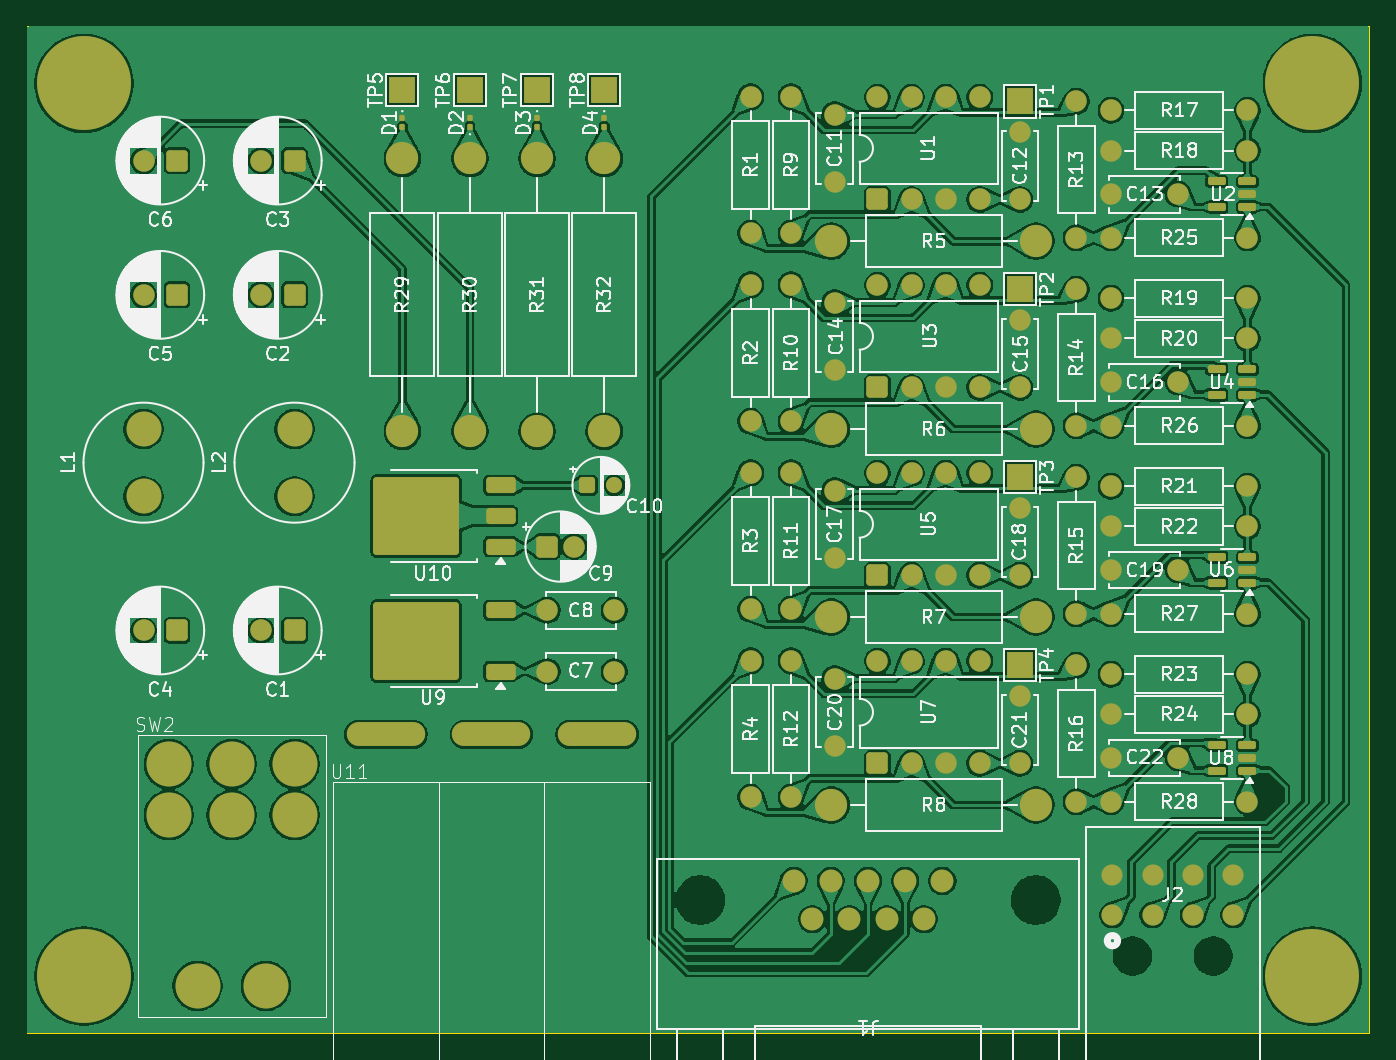
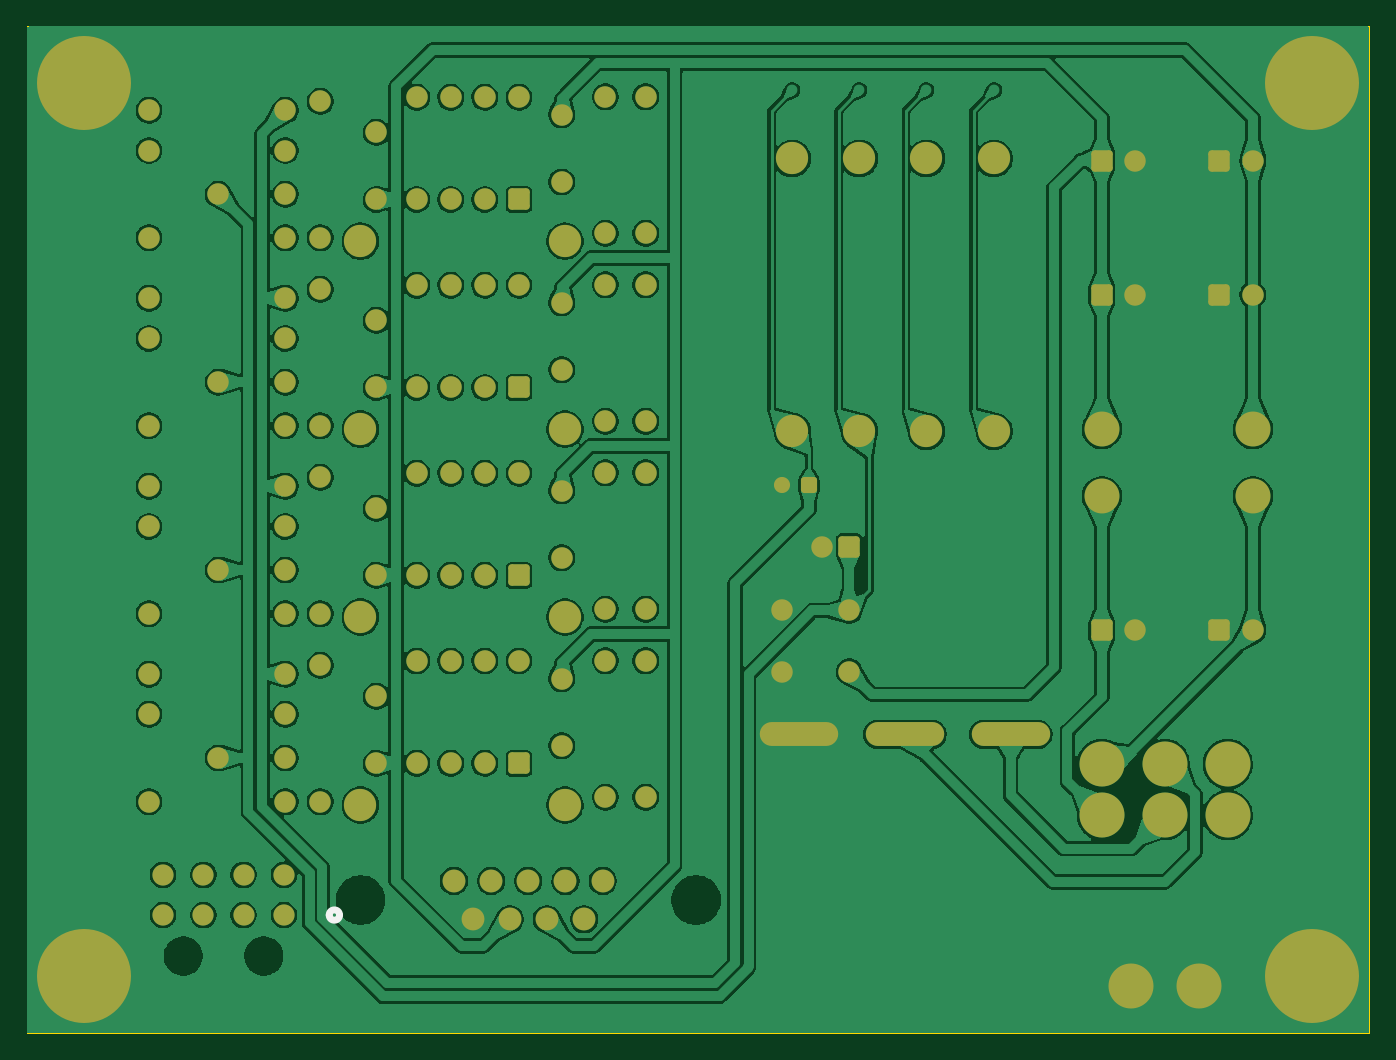
Circuit board: 9 layer files. Board 100.0 x 75.0 mm.
- bottom_copper: bfieldsmaller-B_Cu.gbr (320407 bytes)
- bottom_mask: bfieldsmaller-B_Mask.gbr (7516 bytes)
- paste: bfieldsmaller-B_Paste.gbr (456 bytes)
- bottom_silk: bfieldsmaller-B_Silkscreen.gbr (651 bytes)
- outline: bfieldsmaller-Edge_Cuts.gbr (613 bytes)
- top_copper: bfieldsmaller-F_Cu.gbr (391811 bytes)
- top_mask: bfieldsmaller-F_Mask.gbr (9603 bytes)
- paste: bfieldsmaller-F_Paste.gbr (3169 bytes)
- top_silk: bfieldsmaller-F_Silkscreen.gbr (192243 bytes)

=== bottom_copper: bfieldsmaller-B_Cu.gbr (320407 bytes, source omitted) ===
=== bottom_mask: bfieldsmaller-B_Mask.gbr (7516 bytes, source omitted) ===
=== paste: bfieldsmaller-B_Paste.gbr ===
%TF.GenerationSoftware,KiCad,Pcbnew,9.0.3*%
%TF.CreationDate,2025-07-27T17:23:19-07:00*%
%TF.ProjectId,bfieldsmaller,62666965-6c64-4736-9d61-6c6c65722e6b,rev?*%
%TF.SameCoordinates,Original*%
%TF.FileFunction,Paste,Bot*%
%TF.FilePolarity,Positive*%
%FSLAX46Y46*%
G04 Gerber Fmt 4.6, Leading zero omitted, Abs format (unit mm)*
G04 Created by KiCad (PCBNEW 9.0.3) date 2025-07-27 17:23:19*
%MOMM*%
%LPD*%
G01*
G04 APERTURE LIST*
G04 APERTURE END LIST*
M02*

=== bottom_silk: bfieldsmaller-B_Silkscreen.gbr ===
%TF.GenerationSoftware,KiCad,Pcbnew,9.0.3*%
%TF.CreationDate,2025-07-27T17:23:19-07:00*%
%TF.ProjectId,bfieldsmaller,62666965-6c64-4736-9d61-6c6c65722e6b,rev?*%
%TF.SameCoordinates,Original*%
%TF.FileFunction,Legend,Bot*%
%TF.FilePolarity,Positive*%
%FSLAX46Y46*%
G04 Gerber Fmt 4.6, Leading zero omitted, Abs format (unit mm)*
G04 Created by KiCad (PCBNEW 9.0.3) date 2025-07-27 17:23:19*
%MOMM*%
%LPD*%
G01*
G04 APERTURE LIST*
%ADD10C,0.508000*%
G04 APERTURE END LIST*
D10*
%TO.C,J2*%
X177480900Y-141197100D02*
G75*
G02*
X176718900Y-141197100I-381000J0D01*
G01*
X176718900Y-141197100D02*
G75*
G02*
X177480900Y-141197100I381000J0D01*
G01*
%TD*%
M02*

=== outline: bfieldsmaller-Edge_Cuts.gbr ===
%TF.GenerationSoftware,KiCad,Pcbnew,9.0.3*%
%TF.CreationDate,2025-07-27T17:23:19-07:00*%
%TF.ProjectId,bfieldsmaller,62666965-6c64-4736-9d61-6c6c65722e6b,rev?*%
%TF.SameCoordinates,Original*%
%TF.FileFunction,Profile,NP*%
%FSLAX46Y46*%
G04 Gerber Fmt 4.6, Leading zero omitted, Abs format (unit mm)*
G04 Created by KiCad (PCBNEW 9.0.3) date 2025-07-27 17:23:19*
%MOMM*%
%LPD*%
G01*
G04 APERTURE LIST*
%TA.AperFunction,Profile*%
%ADD10C,0.100000*%
%TD*%
G04 APERTURE END LIST*
D10*
X100000000Y-75000000D02*
X200000000Y-75000000D01*
X200000000Y-150000000D01*
X100000000Y-150000000D01*
X100000000Y-75000000D01*
M02*

=== top_copper: bfieldsmaller-F_Cu.gbr (391811 bytes, source omitted) ===
=== top_mask: bfieldsmaller-F_Mask.gbr (9603 bytes, source omitted) ===
=== paste: bfieldsmaller-F_Paste.gbr (3169 bytes, source withheld) ===
=== top_silk: bfieldsmaller-F_Silkscreen.gbr (192243 bytes, source omitted) ===
